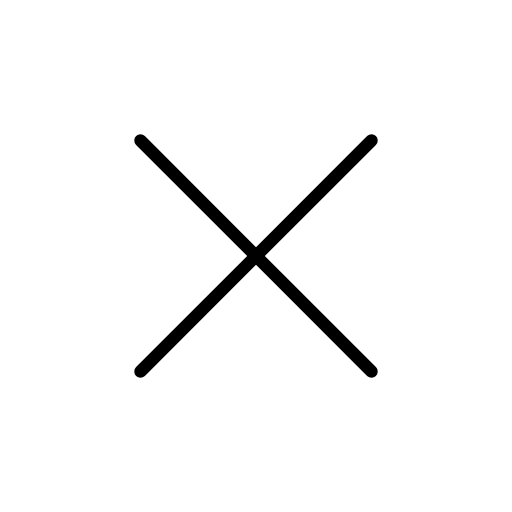
t = 0.00 s
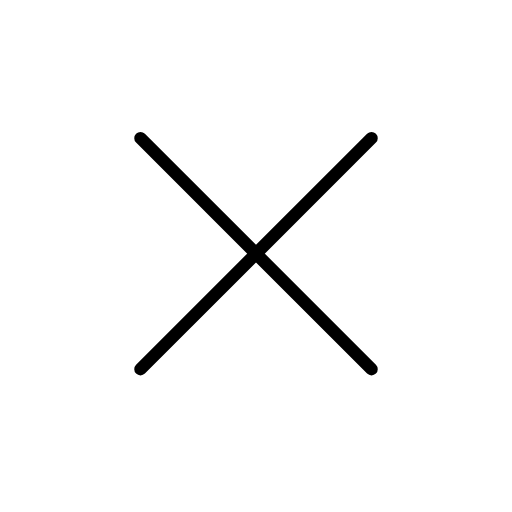
t = 0.48 s
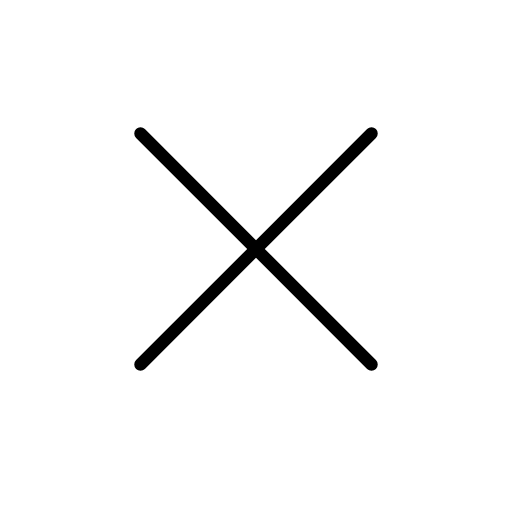
t = 1.43 s
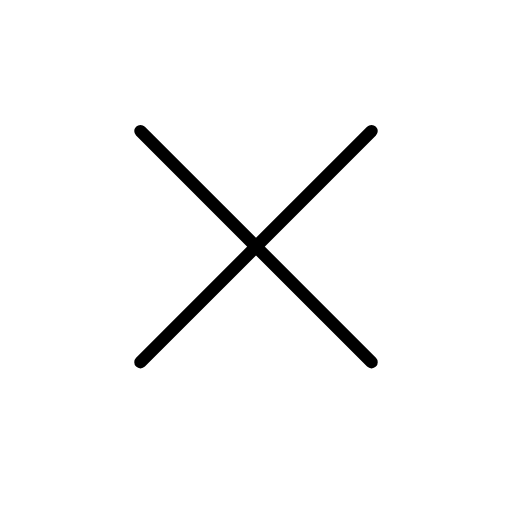
t = 1.90 s
t = 2.38 s: frame unchanged from t = 1.43 s, image omitted
t = 3.33 s: frame unchanged from t = 0.48 s, image omitted

The animated SVG that drew these frames (rendered in a browser with its animation timeline set to each time). Animation: 1 SMIL element (animateTransform=1); one cycle of 3.80 s, repeats indefinitely.

<?xml version='1.0' encoding='utf-8'?>
<svg xmlns="http://www.w3.org/2000/svg" id="emoji" viewBox="-5 -5 82 82" width="200" height="200" role="img">
  <title>OpenMoji: close</title><g><g id="color" />
  <g id="hair" />
  <g id="skin" />
  <g id="skin-shadow" />
  <g id="line">
    <line x1="17.5" x2="54.5" y1="17.5" y2="54.5" fill="none" stroke="#000000" stroke-linecap="round" stroke-linejoin="round" stroke-miterlimit="10" stroke-width="2" />
    <line x1="54.5" x2="17.5" y1="17.5" y2="54.5" fill="none" stroke="#000000" stroke-linecap="round" stroke-linejoin="round" stroke-miterlimit="10" stroke-width="2" />
  </g>
<animateTransform attributeName="transform" type="translate" values="0 0;0 -1.5;0 0" dur="3.8s" repeatCount="indefinite" /></g></svg>
